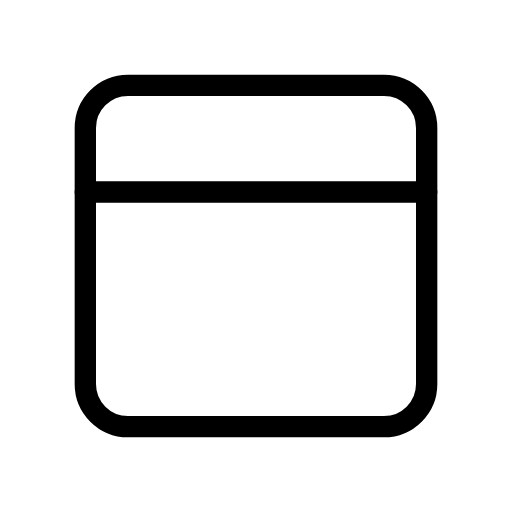
t = 0.00 s
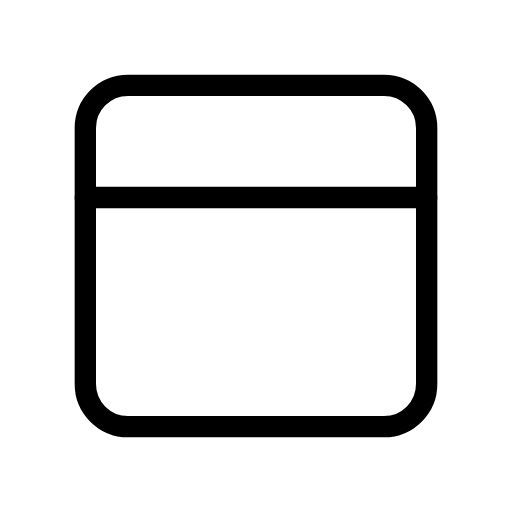
t = 0.38 s
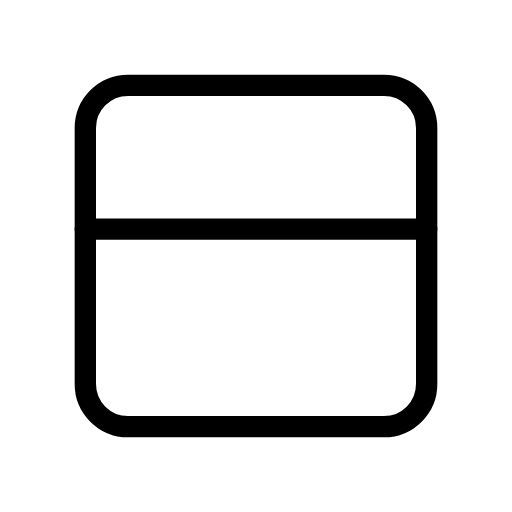
t = 1.13 s
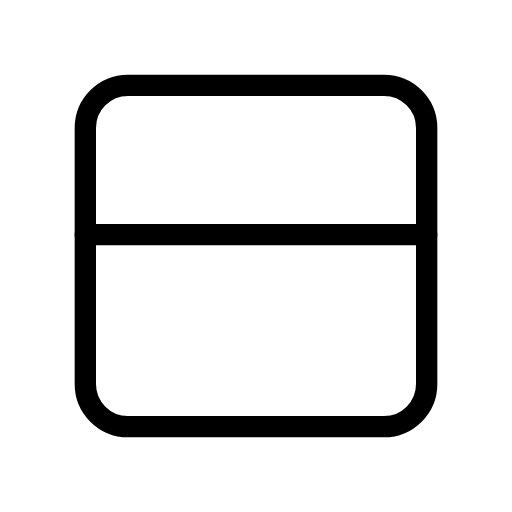
t = 1.50 s
t = 1.88 s: frame unchanged from t = 1.13 s, image omitted
t = 2.63 s: frame unchanged from t = 0.38 s, image omitted

The animated SVG that drew these frames (rendered in a browser with its animation timeline set to each time). Animation: 1 SMIL element (animate=1); one cycle of 3.00 s, repeats indefinitely.

<svg xmlns="http://www.w3.org/2000/svg" width="24" height="24" viewBox="0 0 24 24" fill="none" stroke="currentColor"
     stroke-width="1" stroke-linecap="round" stroke-linejoin="round"
     class="icon icon-tabler icons-tabler-animated icon-tabler-layout-navbar">
    <path stroke="none" d="M0 0h24v24H0z" fill="none"/>
    <path d="M4 6a2 2 0 0 1 2 -2h12a2 2 0 0 1 2 2v12a2 2 0 0 1 -2 2h-12a2 2 0 0 1 -2 -2l0 -12"/>
    <path d="M4 9l16 0">
        <animate attributeName="d" values="M4 9l16 0;M4 11l16 0;M4 9l16 0" dur="3s" repeatCount="indefinite" keyTimes="0;0.5;1" calcMode="spline" keySplines="0.42 0 0.58 1;0.42 0 0.58 1"/>
    </path>
</svg>
